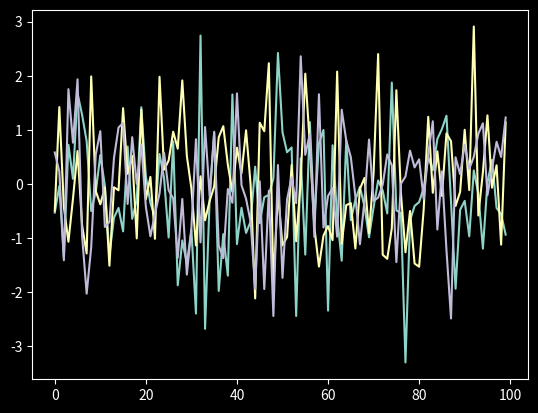

Source code (Python):
import numpy as np
import matplotlib
import matplotlib.pyplot as plt

matplotlib.style.use(['dark_background'])

print("Creating data ({},{})...".format(3,100))
a = np.random.randn(3,100)

plt.figure()
plt.plot(a.T)
plt.show()